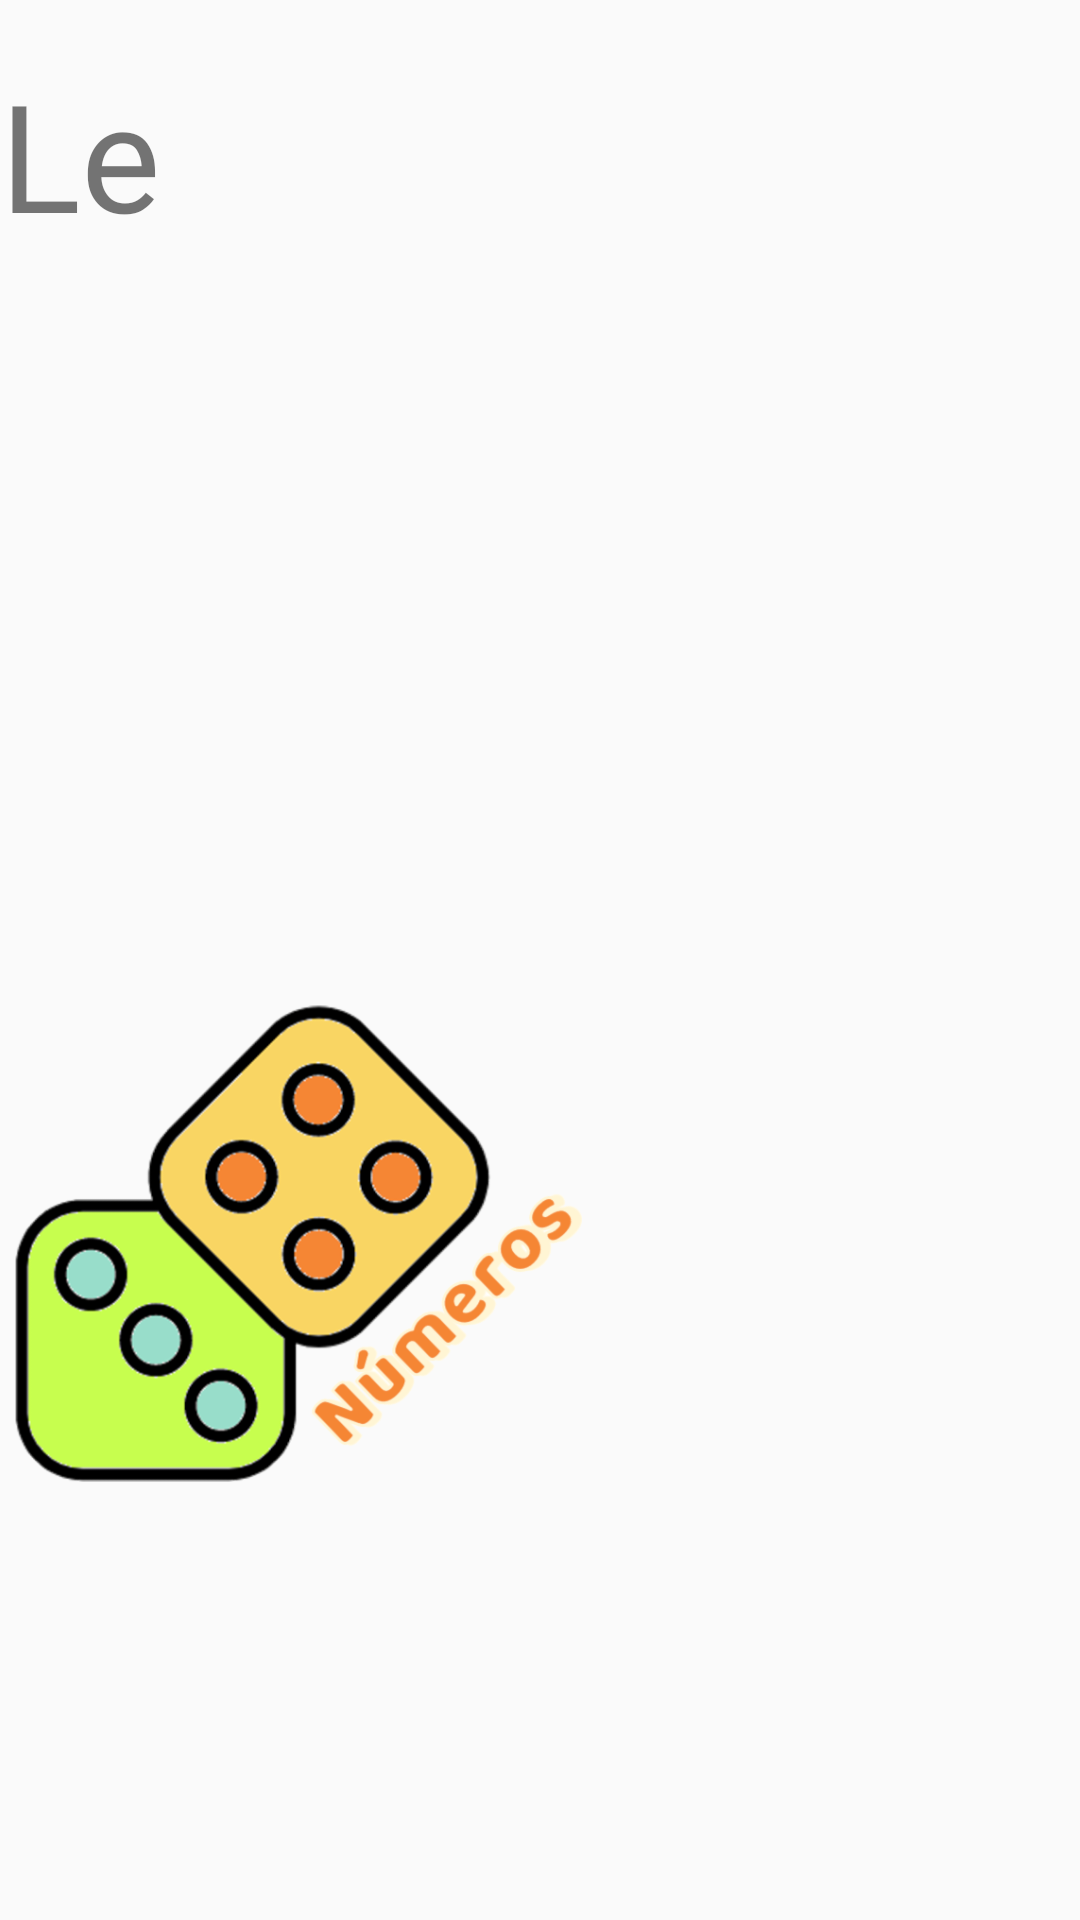

Here is an Android app screen rendered from its layout file. Give the layout XML and the strings, colors and styles it references.
<!-- AndroidManifest.xml: application theme Theme.Hand_Hackmackers -->
<!-- res/layout/activity_main.xml -->
<?xml version="1.0" encoding="utf-8"?>
<RelativeLayout xmlns:android="http://schemas.android.com/apk/res/android"
    xmlns:app="http://schemas.android.com/apk/res-auto"
    xmlns:tools="http://schemas.android.com/tools"
    android:layout_width="match_parent"
    android:layout_height="match_parent"
    tools:context=".MainActivity">

    <ImageView
        android:id="@+id/leccionAbc"
        android:layout_width="170dp"
        android:layout_height="176dp"
        android:layout_alignParentStart="true"
        android:layout_alignParentLeft="true"
        android:layout_alignParentBottom="true"
        android:layout_marginStart="152dp"
        android:layout_marginLeft="152dp"
        android:layout_marginEnd="91dp"
        android:layout_marginRight="91dp"
        android:layout_marginBottom="137dp"
        android:layout_toStartOf="@+id/leccion123"
        android:layout_toLeftOf="@+id/leccion123"
        app:srcCompat="@drawable/icon_abc" />

    <ImageView
        android:id="@+id/leccion123"
        android:layout_width="189dp"
        android:layout_height="191dp"
        android:layout_alignParentEnd="true"
        android:layout_alignParentRight="true"
        android:layout_alignParentBottom="true"
        android:layout_marginEnd="166dp"
        android:layout_marginRight="166dp"
        android:layout_marginBottom="130dp"
        app:srcCompat="@drawable/icon_num" />

    <TextView
        android:id="@+id/textView"
        android:layout_width="239dp"
        android:layout_height="80dp"
        android:layout_alignParentTop="true"
        android:layout_alignParentEnd="true"
        android:layout_alignParentRight="true"
        android:layout_centerInParent="false"
        android:layout_centerHorizontal="true"
        android:layout_centerVertical="false"
        android:layout_marginTop="18dp"
        android:layout_marginEnd="302dp"
        android:layout_marginRight="302dp"
        android:fontFamily="@font/baloo"
        android:text="Lecciones"
        android:textSize="50sp" />


</RelativeLayout>
<!-- resources referenced by this layout -->
<resources>
  <!-- drawable icon_abc: png bitmap (drawable-hdpi, 27847 bytes) -->
  <!-- drawable icon_num: png bitmap (drawable-hdpi, 45374 bytes) -->
  <style name="Theme.Hand_Hackmackers" parent="Theme.AppCompat.Light.NoActionBar">
          
          <item name="colorPrimary">@color/verde_fuerte</item>
  
          
          <item name="colorSecondary">@color/naranja</item>
  
          
  
          
      </style>
  <color name="verde_fuerte">#206a5d</color>
  <color name="naranja">#f58634</color>
</resources>
